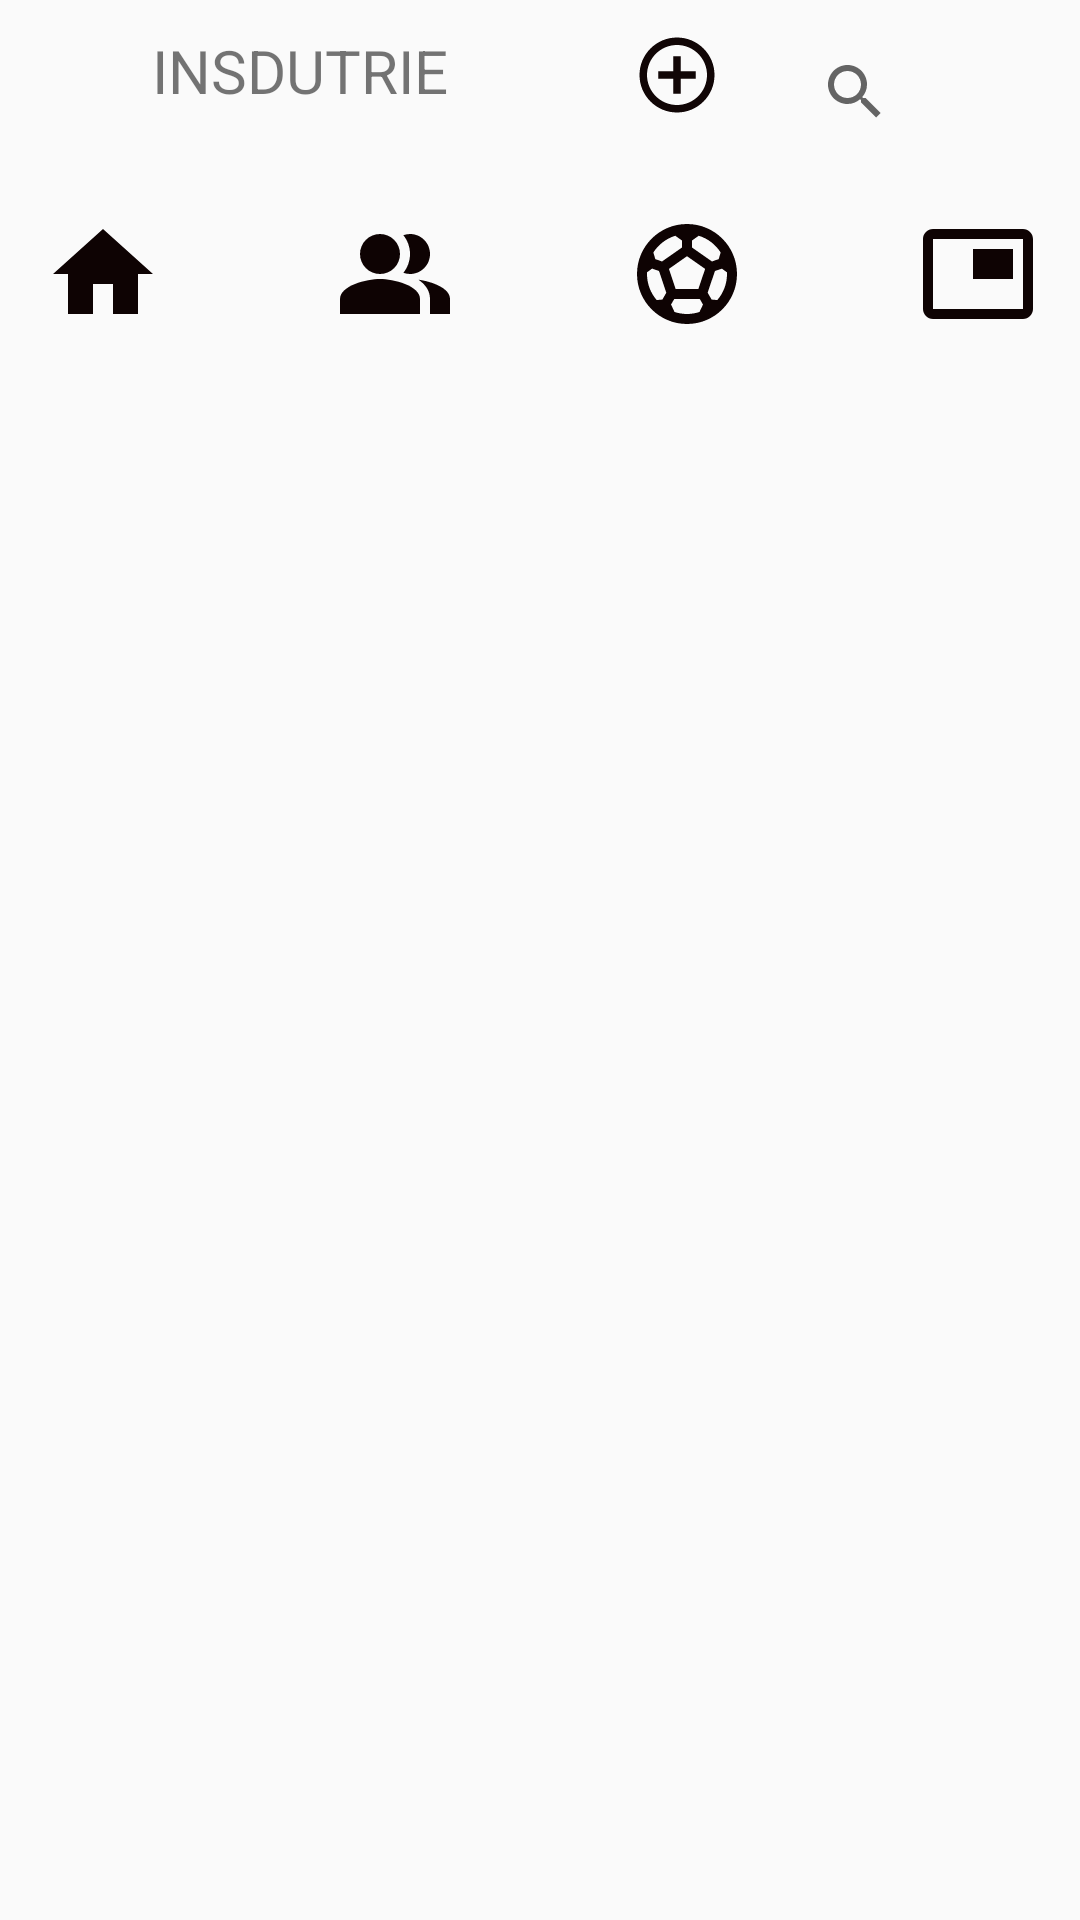

Here is an Android app screen rendered from its layout file. Give the layout XML and the strings, colors and styles it references.
<!-- AndroidManifest.xml: application theme Theme.Odc1 -->
<!-- res/layout/pageprincipale.xml -->
<LinearLayout
    xmlns:android="http://schemas.android.com/apk/res/android"
    xmlns:app="http://schemas.android.com/apk/res-auto"
    android:layout_width="match_parent"
    android:layout_height="match_parent"
    android:orientation="vertical">



    <LinearLayout
        android:id="@+id/specialLayoutForBtn1"
        android:layout_width="match_parent"
        android:layout_height="wrap_content"
        android:layout_weight="1"
        android:padding="10dp"
        >

        

        <TextView
            android:layout_width="wrap_content"
            android:layout_height="wrap_content"
            android:textSize="20sp"
            android:text="INSDUTRIE"
            android:layout_weight="2"
            android:textAlignment="center"
            />


        <ImageView
            android:layout_width="wrap_content"
            android:layout_height="wrap_content"
            android:src="@drawable/baseline_add_circle_outline_24"
            android:layout_weight="1"
            />

        <androidx.appcompat.widget.SearchView
            android:id="@+id/searchView"
            android:layout_width="wrap_content"
            android:layout_height="wrap_content"
            android:layout_weight="1" />

    </LinearLayout>

    <LinearLayout
        android:layout_width="match_parent"
        android:layout_height="match_parent"
        android:layout_weight="9"
        android:padding="10dp"
        android:orientation="vertical">

        <LinearLayout
            android:layout_width="match_parent"
            android:layout_height="wrap_content"
            android:layout_weight="1"
            android:orientation="horizontal">

            
            <LinearLayout
                android:layout_width="match_parent"
                android:layout_height="wrap_content"
                android:orientation="vertical"
                android:layout_weight="1">

                        <ImageButton
                            android:id="@+id/btntest"
                            android:layout_width="match_parent"
                            android:layout_height="wrap_content"
                            android:src="@drawable/baseline_home_24"
                            android:layout_weight="1"
                            android:background="?attr/selectableItemBackground"
                            android:contentDescription="@string/description1"
                        />
                        <View
                            android:id="@+id/indicator_btntest"
                            android:layout_width="match_parent"
                            android:layout_height="2dp"
                            android:background="@color/icon_selected"
                            android:visibility="invisible"/>

            </LinearLayout>
            <Space
                android:layout_width="match_parent"
                android:layout_height="wrap_content"
                android:layout_weight="1"
                />
            <LinearLayout
                android:layout_width="match_parent"
                android:layout_height="wrap_content"
                android:orientation="vertical"
                android:layout_weight="1">
                        <ImageButton
                            android:id="@+id/btntest2"
                            android:layout_width="match_parent"
                            android:layout_height="wrap_content"
                            android:src="@drawable/baseline_people_alt_24"
                            android:layout_weight="1"
                            android:background="?attr/selectableItemBackground"
                            android:contentDescription="@string/description1"
                            />
                        <View
                            android:id="@+id/indicator_btntest2"
                            android:layout_width="match_parent"
                            android:layout_height="2dp"
                            android:background="@color/icon_selected"
                            android:visibility="invisible"/>

        </LinearLayout>

            <Space
                android:layout_width="match_parent"
                android:layout_height="wrap_content"
                android:layout_weight="1"
                />

            <LinearLayout
                android:layout_width="match_parent"
                android:layout_height="wrap_content"
                android:orientation="vertical"
                android:layout_weight="1">
                    <ImageButton
                        android:id="@+id/btntest3"
                        android:layout_width="match_parent"
                        android:layout_height="wrap_content"
                        android:src="@drawable/baseline_sports_soccer_24"
                        android:layout_weight="1"
                        android:background="?attr/selectableItemBackground"
                        android:contentDescription="@string/description1"
                        />
                <View
                    android:id="@+id/indicator_btntest3"
                    android:layout_width="match_parent"
                    android:layout_height="2dp"
                    android:background="@color/icon_selected"
                    android:visibility="invisible"/>

            </LinearLayout>
            <Space
                android:layout_width="match_parent"
                android:layout_height="wrap_content"
                android:layout_weight="1"
                />
            <LinearLayout
                    android:layout_width="match_parent"
                    android:layout_height="wrap_content"
                    android:orientation="vertical"
                    android:layout_weight="1">
                        <ImageButton
                            android:id="@+id/btntest4"
                            android:layout_width="match_parent"
                            android:layout_height="wrap_content"
                            android:src="@drawable/baseline_picture_in_picture_24"
                            android:layout_weight="1"
                            android:background="?attr/selectableItemBackground"
                            android:contentDescription="@string/description1"
                            />
                <View
                    android:id="@+id/indicator_btntest4"
                    android:layout_width="match_parent"
                    android:layout_height="2dp"
                    android:background="@color/icon_selected"
                    android:visibility="invisible"/>

            </LinearLayout>

        </LinearLayout>

        <LinearLayout
            android:layout_width="match_parent"
            android:layout_height="wrap_content"
            android:orientation="vertical"
            android:layout_weight="9">

            <FrameLayout
                android:id="@+id/contentLayout"
                android:layout_width="match_parent"
                android:layout_height="match_parent">
            </FrameLayout>


        </LinearLayout>

    </LinearLayout>

</LinearLayout>
<!-- resources referenced by this layout -->
<resources>
  <color name="icon_selected">#FF3700B3</color>
  <!-- drawable baseline_add_circle_outline_24 (drawable) -->
  <vector android:alpha="0.99" android:height="30dp"
      android:tint="#0E0303" android:viewportHeight="24"
      android:viewportWidth="24" android:width="30dp" xmlns:android="http://schemas.android.com/apk/res/android">
      <path android:fillColor="@android:color/white" android:pathData="M13,7h-2v4L7,11v2h4v4h2v-4h4v-2h-4L13,7zM12,2C6.48,2 2,6.48 2,12s4.48,10 10,10 10,-4.48 10,-10S17.52,2 12,2zM12,20c-4.41,0 -8,-3.59 -8,-8s3.59,-8 8,-8 8,3.59 8,8 -3.59,8 -8,8z"/>
  </vector>
  <!-- drawable baseline_home_24 (drawable) -->
  <vector android:height="40dp" android:tint="#0E0303"
      android:viewportHeight="24" android:viewportWidth="24"
      android:width="40dp" xmlns:android="http://schemas.android.com/apk/res/android">
      <path android:fillColor="@android:color/white" android:pathData="M10,20v-6h4v6h5v-8h3L12,3 2,12h3v8z"/>
  </vector>
  <!-- drawable baseline_people_alt_24 (drawable) -->
  <vector android:height="40dp" android:tint="#0E0303"
      android:viewportHeight="24" android:viewportWidth="24"
      android:width="40dp" xmlns:android="http://schemas.android.com/apk/res/android">
      <path android:fillColor="@android:color/white"
          android:fillType="evenOdd" android:pathData="M16.67,13.13C18.04,14.06 19,15.32 19,17v3h4v-3C23,14.82 19.43,13.53 16.67,13.13z"/>
      <path android:fillColor="@android:color/white"
          android:fillType="evenOdd" android:pathData="M9,8m-4,0a4,4 0,1 1,8 0a4,4 0,1 1,-8 0"/>
      <path android:fillColor="@android:color/white"
          android:fillType="evenOdd" android:pathData="M15,12c2.21,0 4,-1.79 4,-4c0,-2.21 -1.79,-4 -4,-4c-0.47,0 -0.91,0.1 -1.33,0.24C14.5,5.27 15,6.58 15,8s-0.5,2.73 -1.33,3.76C14.09,11.9 14.53,12 15,12z"/>
      <path android:fillColor="@android:color/white"
          android:fillType="evenOdd" android:pathData="M9,13c-2.67,0 -8,1.34 -8,4v3h16v-3C17,14.34 11.67,13 9,13z"/>
  </vector>
  <!-- drawable baseline_picture_in_picture_24 (drawable) -->
  <vector android:height="40dp" android:tint="#0E0303"
      android:viewportHeight="24" android:viewportWidth="24"
      android:width="40dp" xmlns:android="http://schemas.android.com/apk/res/android">
      <path android:fillColor="@android:color/white" android:pathData="M19,7h-8v6h8L19,7zM21,3L3,3c-1.1,0 -2,0.9 -2,2v14c0,1.1 0.9,1.98 2,1.98h18c1.1,0 2,-0.88 2,-1.98L23,5c0,-1.1 -0.9,-2 -2,-2zM21,19.01L3,19.01L3,4.98h18v14.03z"/>
  </vector>
  <!-- drawable baseline_sports_soccer_24 (drawable) -->
  <vector android:height="40dp" android:tint="#0E0303"
      android:viewportHeight="24" android:viewportWidth="24"
      android:width="40dp" xmlns:android="http://schemas.android.com/apk/res/android">
      <path android:fillColor="@android:color/white" android:pathData="M12,2C6.48,2 2,6.48 2,12c0,5.52 4.48,10 10,10s10,-4.48 10,-10C22,6.48 17.52,2 12,2zM13,5.3l1.35,-0.95c1.82,0.56 3.37,1.76 4.38,3.34l-0.39,1.34l-1.35,0.46L13,6.7V5.3zM9.65,4.35L11,5.3v1.4L7.01,9.49L5.66,9.03L5.27,7.69C6.28,6.12 7.83,4.92 9.65,4.35zM7.08,17.11l-1.14,0.1C4.73,15.81 4,13.99 4,12c0,-0.12 0.01,-0.23 0.02,-0.35l1,-0.73L6.4,11.4l1.46,4.34L7.08,17.11zM14.5,19.59C13.71,19.85 12.87,20 12,20s-1.71,-0.15 -2.5,-0.41l-0.69,-1.49L9.45,17h5.11l0.64,1.11L14.5,19.59zM14.27,15H9.73l-1.35,-4.02L12,8.44l3.63,2.54L14.27,15zM18.06,17.21l-1.14,-0.1l-0.79,-1.37l1.46,-4.34l1.39,-0.47l1,0.73C19.99,11.77 20,11.88 20,12C20,13.99 19.27,15.81 18.06,17.21z"/>
  </vector>
  <string name="description1">liste personnes</string>
  <style name="Theme.Odc1" parent="Theme.AppCompat.Light.NoActionBar">
          
          <item name="colorPrimary">@color/purple_500</item>
          <item name="colorPrimaryDark">@color/purple_700</item>
          <item name="colorAccent">@color/teal_200</item>
          
      </style>
  <color name="purple_500">#FF6200EE</color>
  <color name="purple_700">#FF3700B3</color>
  <color name="teal_200">#FF03DAC5</color>
</resources>
